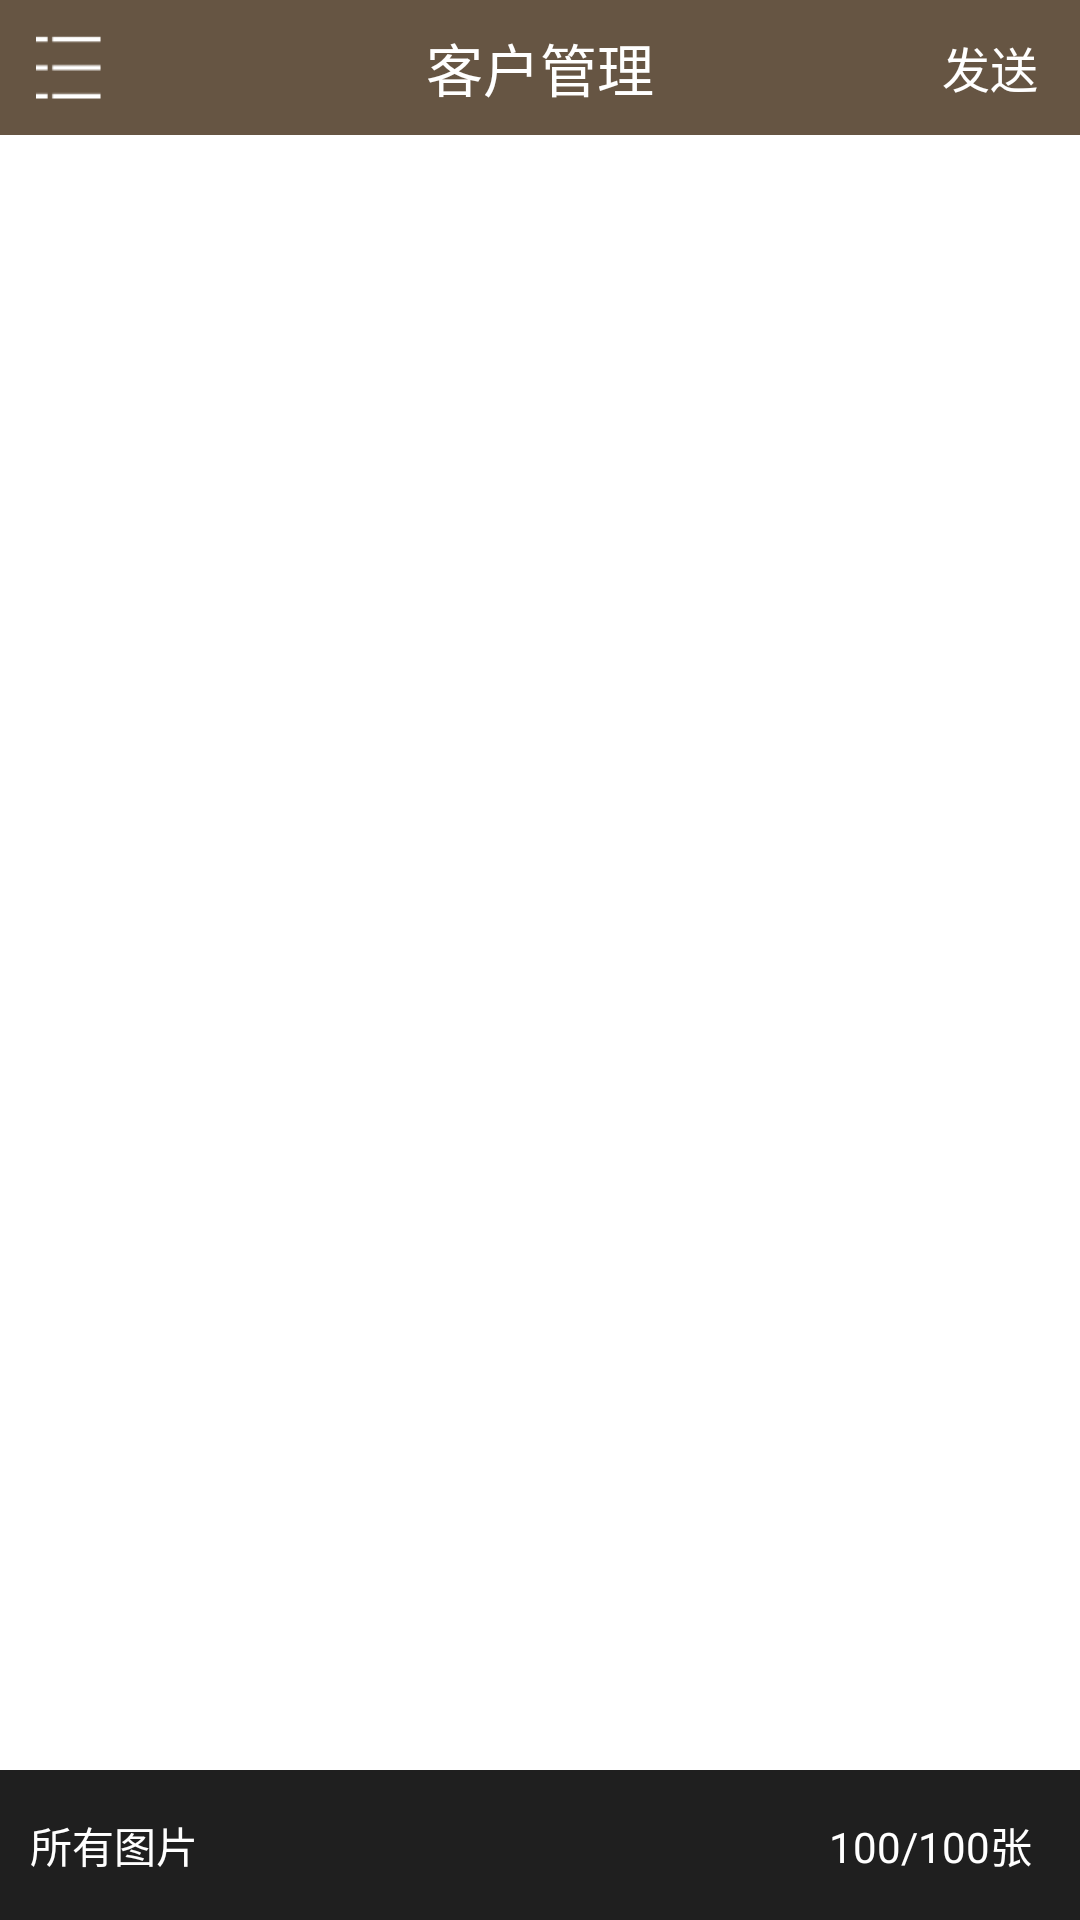

Produce the Android XML layout that renders to this screen, including the resource entries it uses.
<!-- AndroidManifest.xml: application theme android:Theme.Holo.Light -->
<!-- res/layout/activity_select_pic.xml -->
<LinearLayout xmlns:android="http://schemas.android.com/apk/res/android"
    xmlns:tools="http://schemas.android.com/tools"
    android:layout_width="match_parent"
    android:layout_height="match_parent"
    android:orientation="vertical" 
    android:background="#ffffff"
    >

    <include
        android:layout_width="match_parent"
        android:layout_height="45dp"
        layout="@layout/top_bar_select_pic" />

<RelativeLayout 
    android:layout_width="match_parent"
    android:layout_height="match_parent" >

    <GridView
        android:id="@+id/id_gridView"
        android:layout_width="match_parent"
        android:layout_height="match_parent"
        android:cacheColorHint="@android:color/transparent"
        android:clipChildren="true"
        android:gravity="center"
        android:horizontalSpacing="3dip"
        android:listSelector="@android:color/transparent"
        android:numColumns="3"
        android:stretchMode="columnWidth"
        android:verticalSpacing="3dip" >
    </GridView>

    <RelativeLayout
        android:id="@+id/id_bottom_ly"
        android:layout_width="match_parent"
        android:layout_height="50dip"
        android:layout_alignParentBottom="true"
        android:background="#e0000000"
        android:clickable="true" >

        <TextView
            android:id="@+id/id_choose_dir"
            android:layout_width="wrap_content"
            android:layout_height="match_parent"
            android:layout_alignParentLeft="true"
            android:layout_centerVertical="true"
            android:gravity="center_vertical"
            android:paddingLeft="10dip"
            android:text="所有图片"
            android:textColor="@android:color/white" />

        <TextView
            android:id="@+id/id_total_count"
            android:layout_width="100dp"
            android:layout_height="match_parent"
            android:layout_alignParentRight="true"
            android:layout_centerVertical="true"
            android:gravity="center"
            android:text="100/100张"
            android:textColor="@android:color/white" />
    </RelativeLayout>

</RelativeLayout>
</LinearLayout>
<!-- res/layout/top_bar_select_pic.xml (included above) -->
<?xml version="1.0" encoding="utf-8"?>
<RelativeLayout xmlns:android="http://schemas.android.com/apk/res/android"
    xmlns:tools="http://schemas.android.com/tools"
    android:layout_width="fill_parent"
    android:layout_height="44dp"
    android:background="#665543" >

    <RelativeLayout
        android:id="@+id/rl_top_back"
        android:layout_width="60dp"
        android:layout_height="fill_parent" >

        <ImageView
            android:id="@+id/iv_left_image"
            android:layout_width="22dp"
            android:layout_height="22dp"
            android:layout_centerVertical="true"
            android:layout_marginLeft="12dp"
            android:background="@drawable/icon_left_menu"
            android:scaleType="centerCrop" />
    </RelativeLayout>

    <TextView
        android:id="@+id/tv_top_title"
        android:layout_width="wrap_content"
        android:layout_height="wrap_content"
        android:layout_centerInParent="true"
        android:textColor="#ffffff"
        android:text="客户管理"
        android:textSize="19sp" />
    
    <RelativeLayout
        android:id="@+id/rl_send_picture"
        android:layout_width="60dp"
        android:layout_height="fill_parent"
        android:layout_alignParentRight="true"
        android:visibility="visible" >
		<TextView 
		    android:layout_width="wrap_content"
		    android:layout_height="wrap_content"
			android:textSize="16dp"
			android:layout_centerInParent="true"
			
		    android:text="发送"
		    android:textColor="#ffffff"
		    />
	 </RelativeLayout>
    <View
        android:layout_width="fill_parent"
        android:layout_height="1dp"
        android:layout_alignParentBottom="true" />

</RelativeLayout>
<!-- resources referenced by this layout -->
<resources>
  <!-- drawable icon_left_menu: png bitmap (drawable-hdpi, 1192 bytes) -->
</resources>
